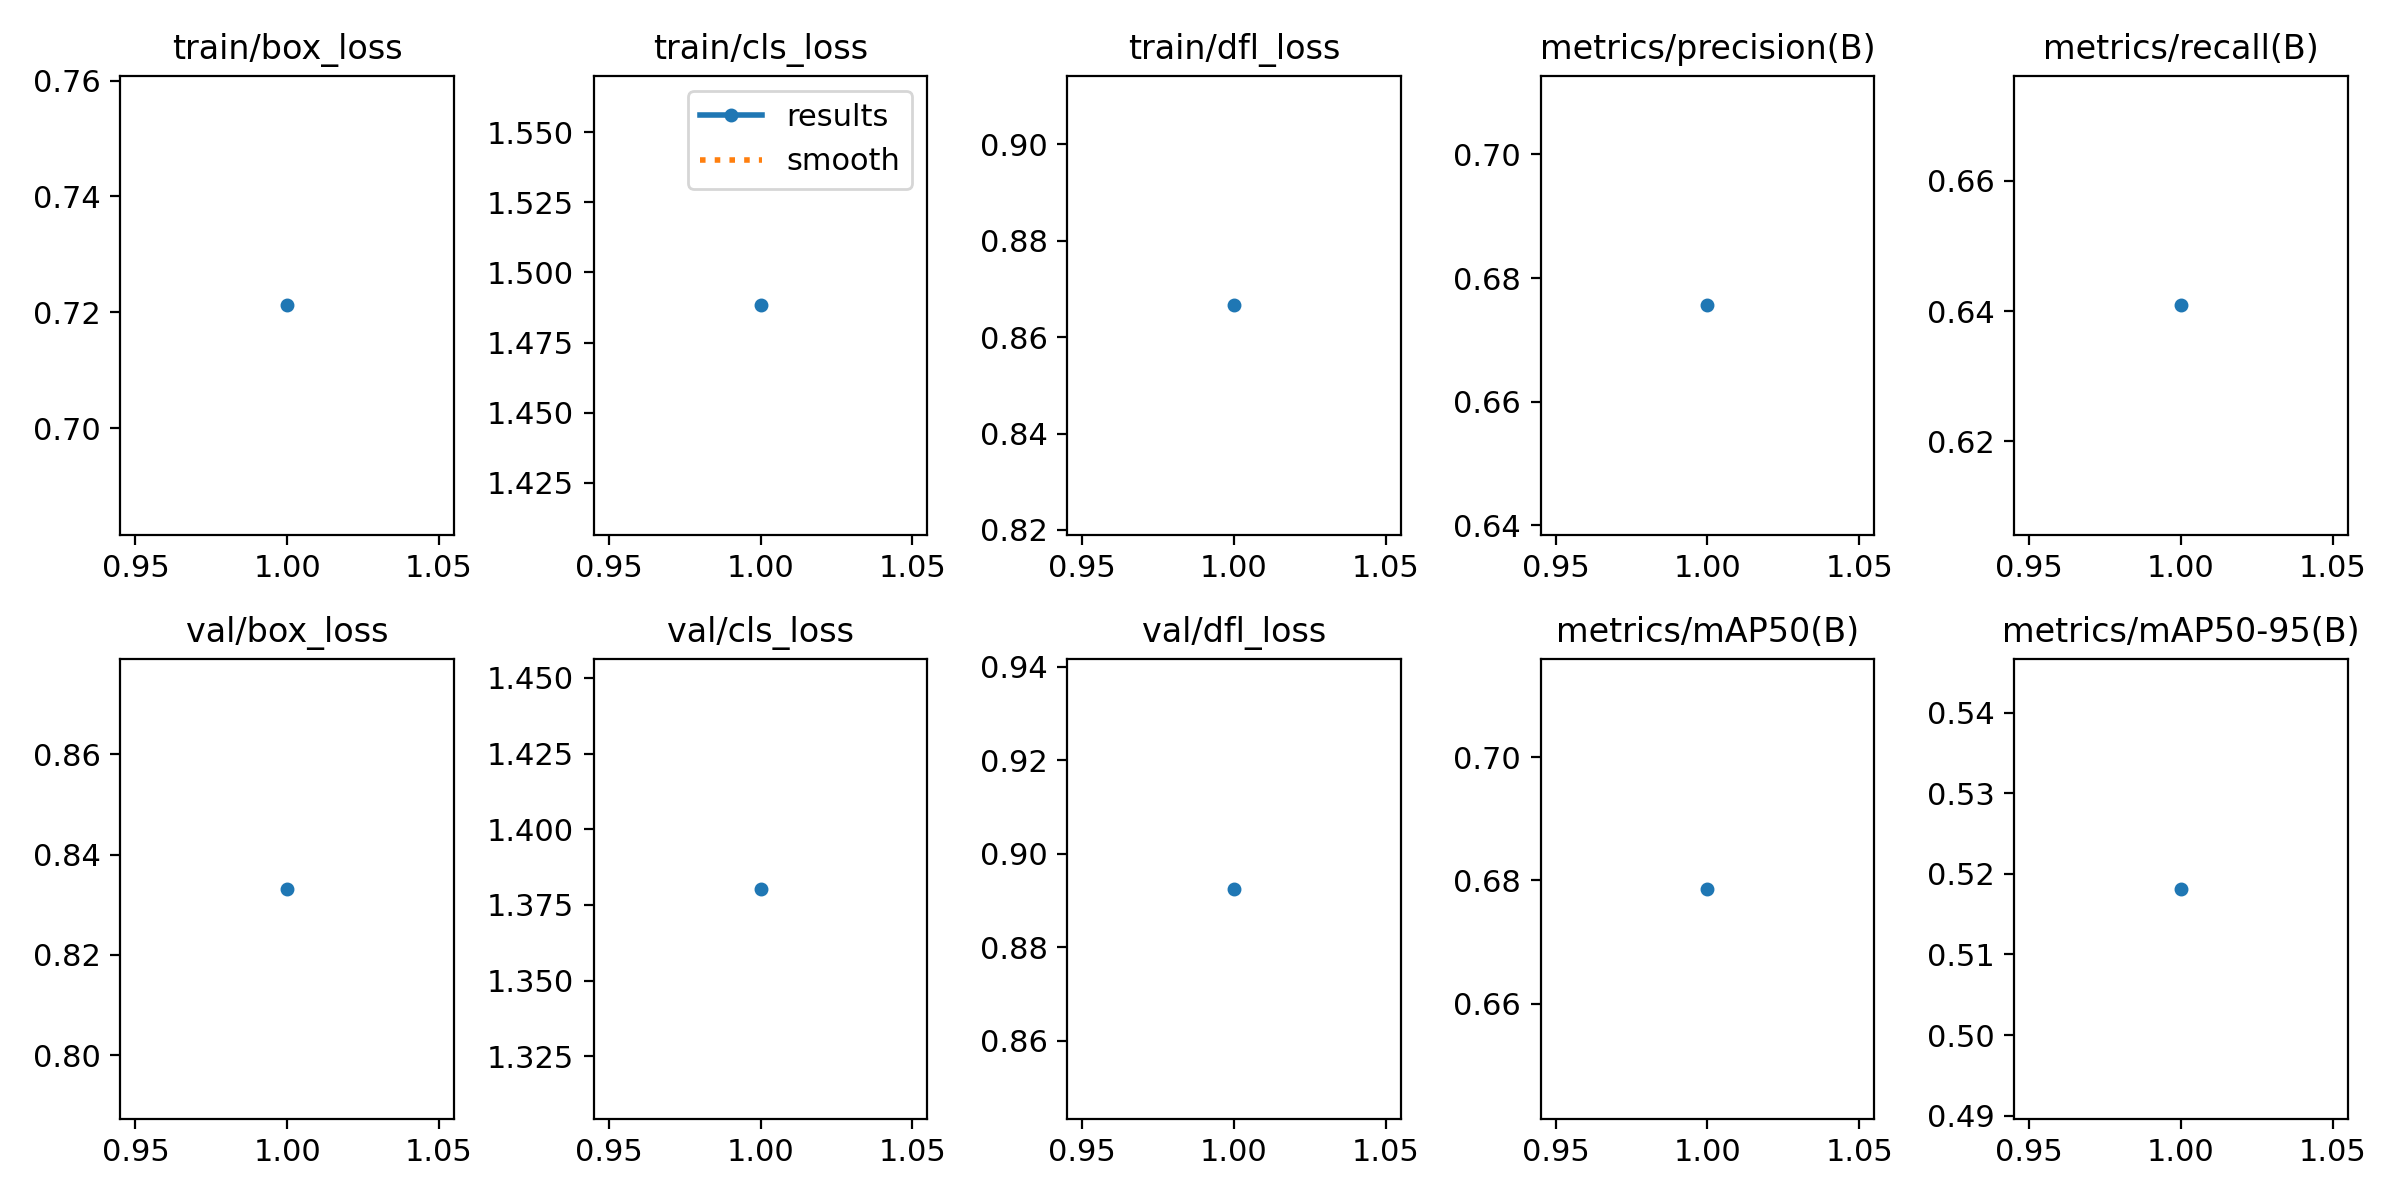

Values plotted in this chart, from the file beside it:
epoch, time, train/box_loss, train/cls_loss, train/dfl_loss, metrics/precision(B), metrics/recall(B), metrics/mAP50(B), metrics/mAP50-95(B), val/box_loss, val/cls_loss, val/dfl_loss, lr/pg0, lr/pg1, lr/pg2
1, 23.07, 0.7212, 1.488, 0.8666, 0.6756, 0.6409, 0.6786, 0.5181, 0.8332, 1.38, 0.8925, 0.0005516, 0.0005516, 0.0005516
